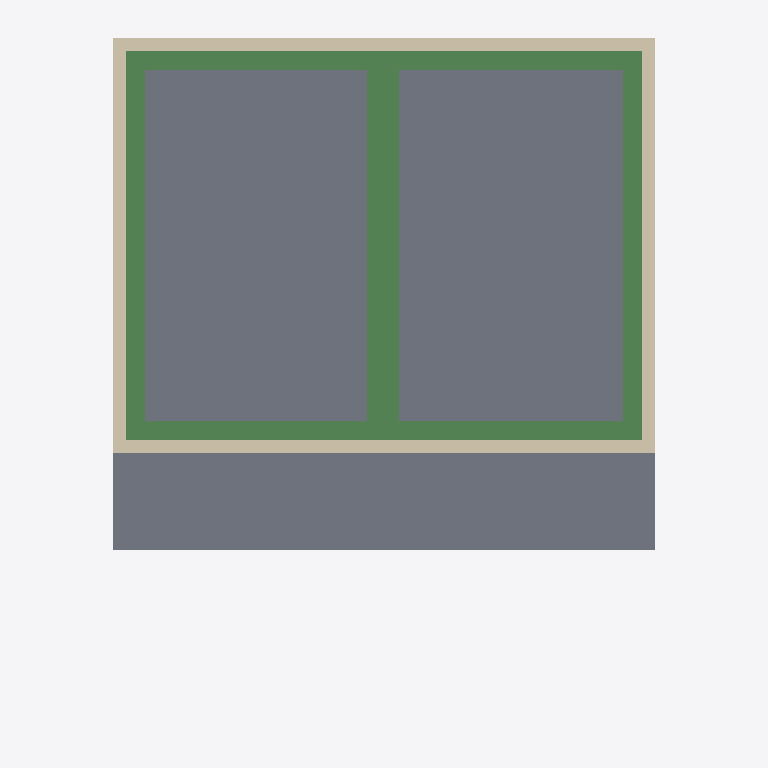
Plan cut of the same IFC building model at storey 'DUCTING' (level 4.00 m, cut at 5.40 m), seen from above with north up, elements coloured by IFC class: 5 beams (green), 4 walls (beige), 2 slabs (grey). Cut surfaces are drawn darker.
Extent 8.5 m × 11.2 m × 4.8 m (x, y, z). Storeys (4): GF at 0.00 m; DUCTING at 4.00 m; PIPING at 4.00 m; Roof at 5.00 m. Elements (61): 12 IfcWall, 10 IfcSlab, 9 IfcPipeSegment, 5 IfcBeam, 5 IfcPipeFitting, 4 IfcColumn, 4 IfcDuctSegment, 3 IfcDoor, 3 IfcDuctFitting, 3 IfcWindow, 2 IfcAirTerminalBox, 1 IfcDistributionElement.

HEADER;
FILE_DESCRIPTION(('ViewDefinition[DesignTransferView]'),'2;1');
FILE_NAME('mini-capstone.ifc','2026-10-29T00:40:06+08:00',(''),(''),'IfcOpenShell 0.8.5-post1','Bonsai 0.8.5-post1','Nobody');
FILE_SCHEMA(('IFC4'));
ENDSEC;
DATA;
#1=IFCPROJECT('13m2F8Erj5A8lkjn_SkOFZ',$,'My Project',$,$,$,$,(#10,#22),#5);
#27=IFCSITE('0rFwYxSnj8bAT5NCnNcncA',$,'My Site',$,$,#50,$,$,$,$,$,$,$,$);
#33=IFCBUILDING('2cLSMCSfH9av08ZcauAg2Q',$,'My Building',$,$,#56,$,$,$,$,$,$);
#39=IFCBUILDINGSTOREY('0Sk6XO$fzBBhDg1fhj3dT7',$,'GF',$,$,#1039,$,$,$,$);
#3955=IFCBUILDINGSTOREY('0UTuzLA6fCl83vvnkuqzsV',$,'DUCTING',$,$,#3976,$,$,$,$);
#5852=IFCBUILDINGSTOREY('3vB_PMeazFXO0rq$cLI4TE',$,'PIPING',$,$,#5873,$,$,$,$);
#8235=IFCBUILDINGSTOREY('0gxKCmUnb0HAn4LOFuoVMT',$,'Roof',$,$,#8296,$,$,$,$);
#8258=IFCSLAB('0mOBnNqSf2Px5R_9olBwsg',$,'Slab',$,$,#8837,#8274,$,$);
#8745=IFCSLAB('196KYm7cL428BPsa6FV48p',$,'Slab',$,$,#8862,#8759,$,$);
#3933=IFCBEAM('000bRX_Ff2cfCBmeQkblOF',$,'Beam',$,$,#4996,#3944,$,$);
#3835=IFCBEAM('1f90_zDcXDQ9ORx7v9RnqB',$,'Beam',$,$,#3861,#3846,$,$);
#3862=IFCBEAM('0PwcIFQFjBBAVhUiCUAokd',$,'Beam',$,$,#4991,#3873,$,$);
#3884=IFCBEAM('0m3nC_MwDE5g4P8_Kc2VIt',$,'Beam',$,$,#3910,#3895,$,$);
#8436=IFCWALL('0lEk76J7b1gP8BkT6Pn7a6',$,'Wall',$,$,#8857,#8442,$,$);
#8386=IFCWALL('1R5tPBsQL48vZNtlg3mXPD',$,'Wall',$,$,#8847,#8392,$,$);
#3911=IFCBEAM('1YYFggumHEpg0skytIaxUT',$,'Beam',$,$,#4986,#3922,$,$);
#8361=IFCWALL('3xcJmITO18Oukjd7m8p_dK',$,'Wall',$,$,#8842,#8367,$,$);
#8411=IFCWALL('3Pt0ub7aPBmQu8peVb2zzW',$,'Wall',$,$,#8852,#8417,$,$);
ENDSEC;
